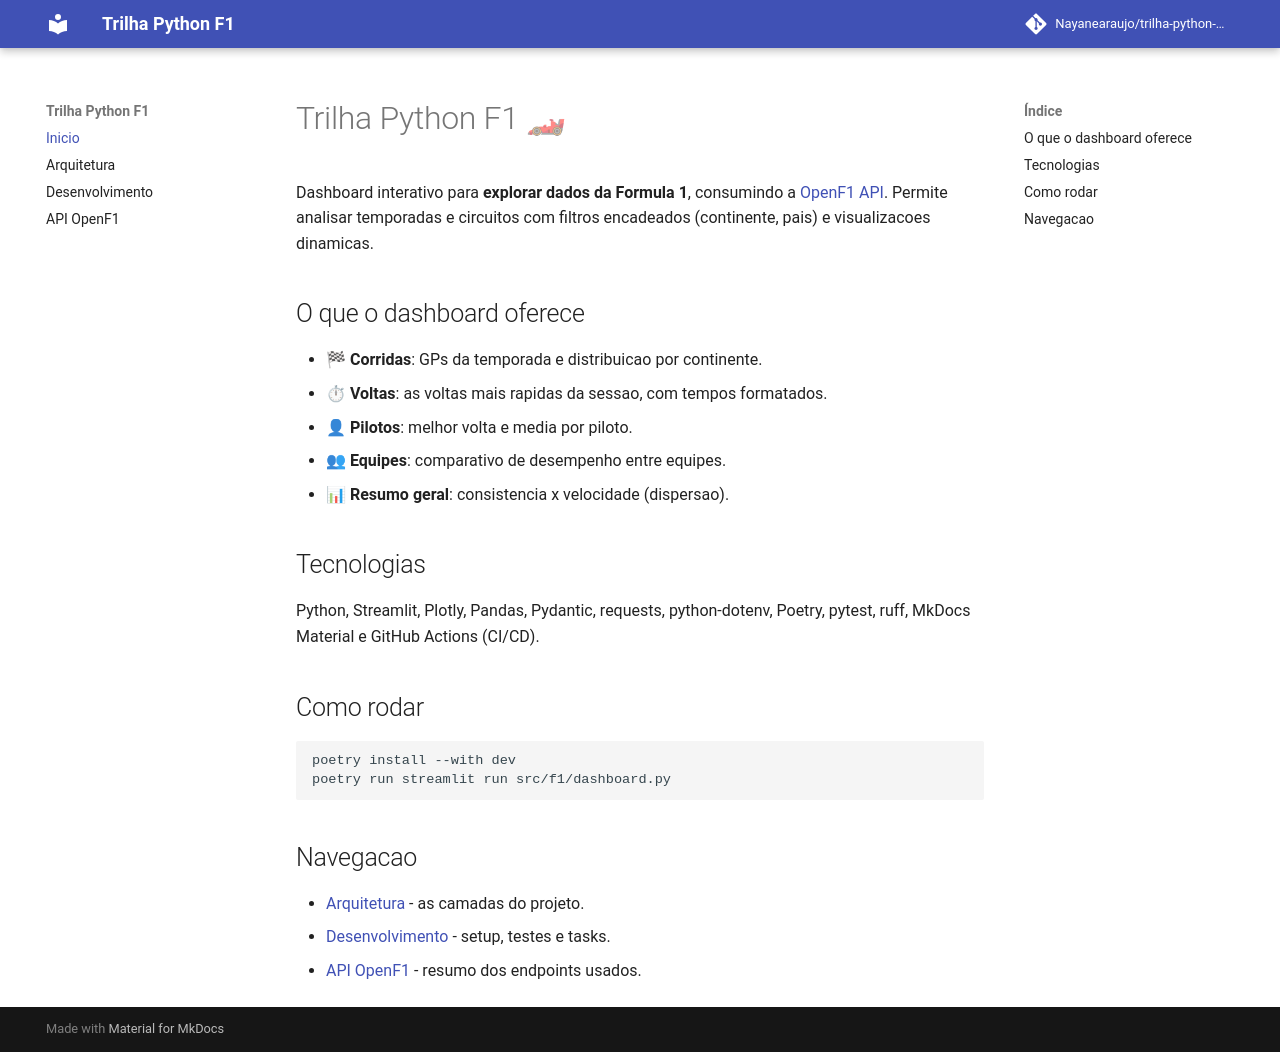

repository: Nayanearaujo/trilha-python-f1 · page: index.html · generator: mkdocs

# Trilha Python F1 🏎

Dashboard interativo para **explorar dados da Formula 1**, consumindo a
[OpenF1 API](https://openf1.org/). Permite analisar temporadas e circuitos com
filtros encadeados (continente, pais) e visualizacoes dinamicas.

## O que o dashboard oferece

- 🏁 **Corridas**: GPs da temporada e distribuicao por continente.
- ⏱ **Voltas**: as voltas mais rapidas da sessao, com tempos formatados.
- 👤 **Pilotos**: melhor volta e media por piloto.
- 👥 **Equipes**: comparativo de desempenho entre equipes.
- 📊 **Resumo geral**: consistencia x velocidade (dispersao).

## Tecnologias

Python, Streamlit, Plotly, Pandas, Pydantic, requests, python-dotenv, Poetry,
pytest, ruff, MkDocs Material e GitHub Actions (CI/CD).

## Como rodar

```bash
poetry install --with dev
poetry run streamlit run src/f1/dashboard.py
```

## Navegacao

- [Arquitetura](architecture.md) - as camadas do projeto.
- [Desenvolvimento](development.md) - setup, testes e tasks.
- [API OpenF1](API.md) - resumo dos endpoints usados.
